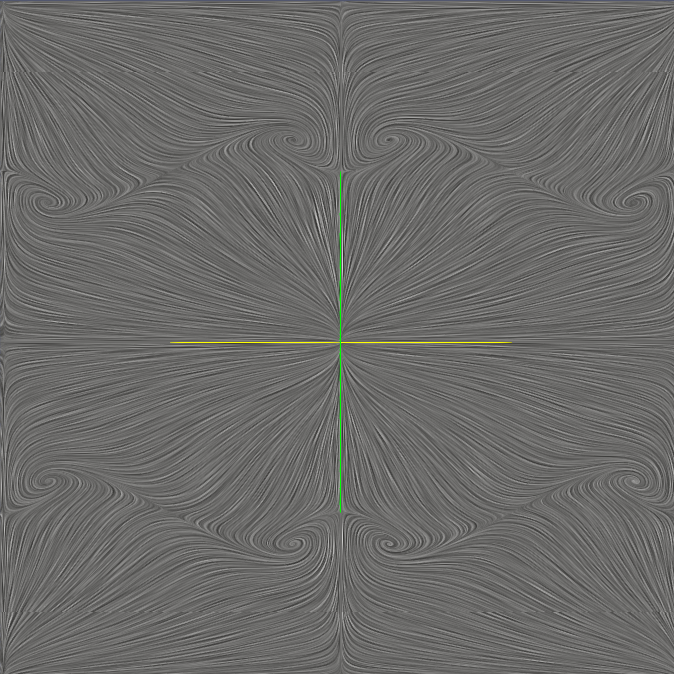

The table this chart was drawn from, first rows:
top_left_x, bottom_right_x, top_left_y, bottom_right_y
343, 439, 492, 596, 
9, 84, 168, 238, 
244, 343, 497, 604, 
593, 672, 439, 527, 
354, 435, 101, 177, 
252, 332, 99, 173, 
603, 671, 168, 235, 
53, 116, 120, 180, 
21, 74, 454, 512, 
